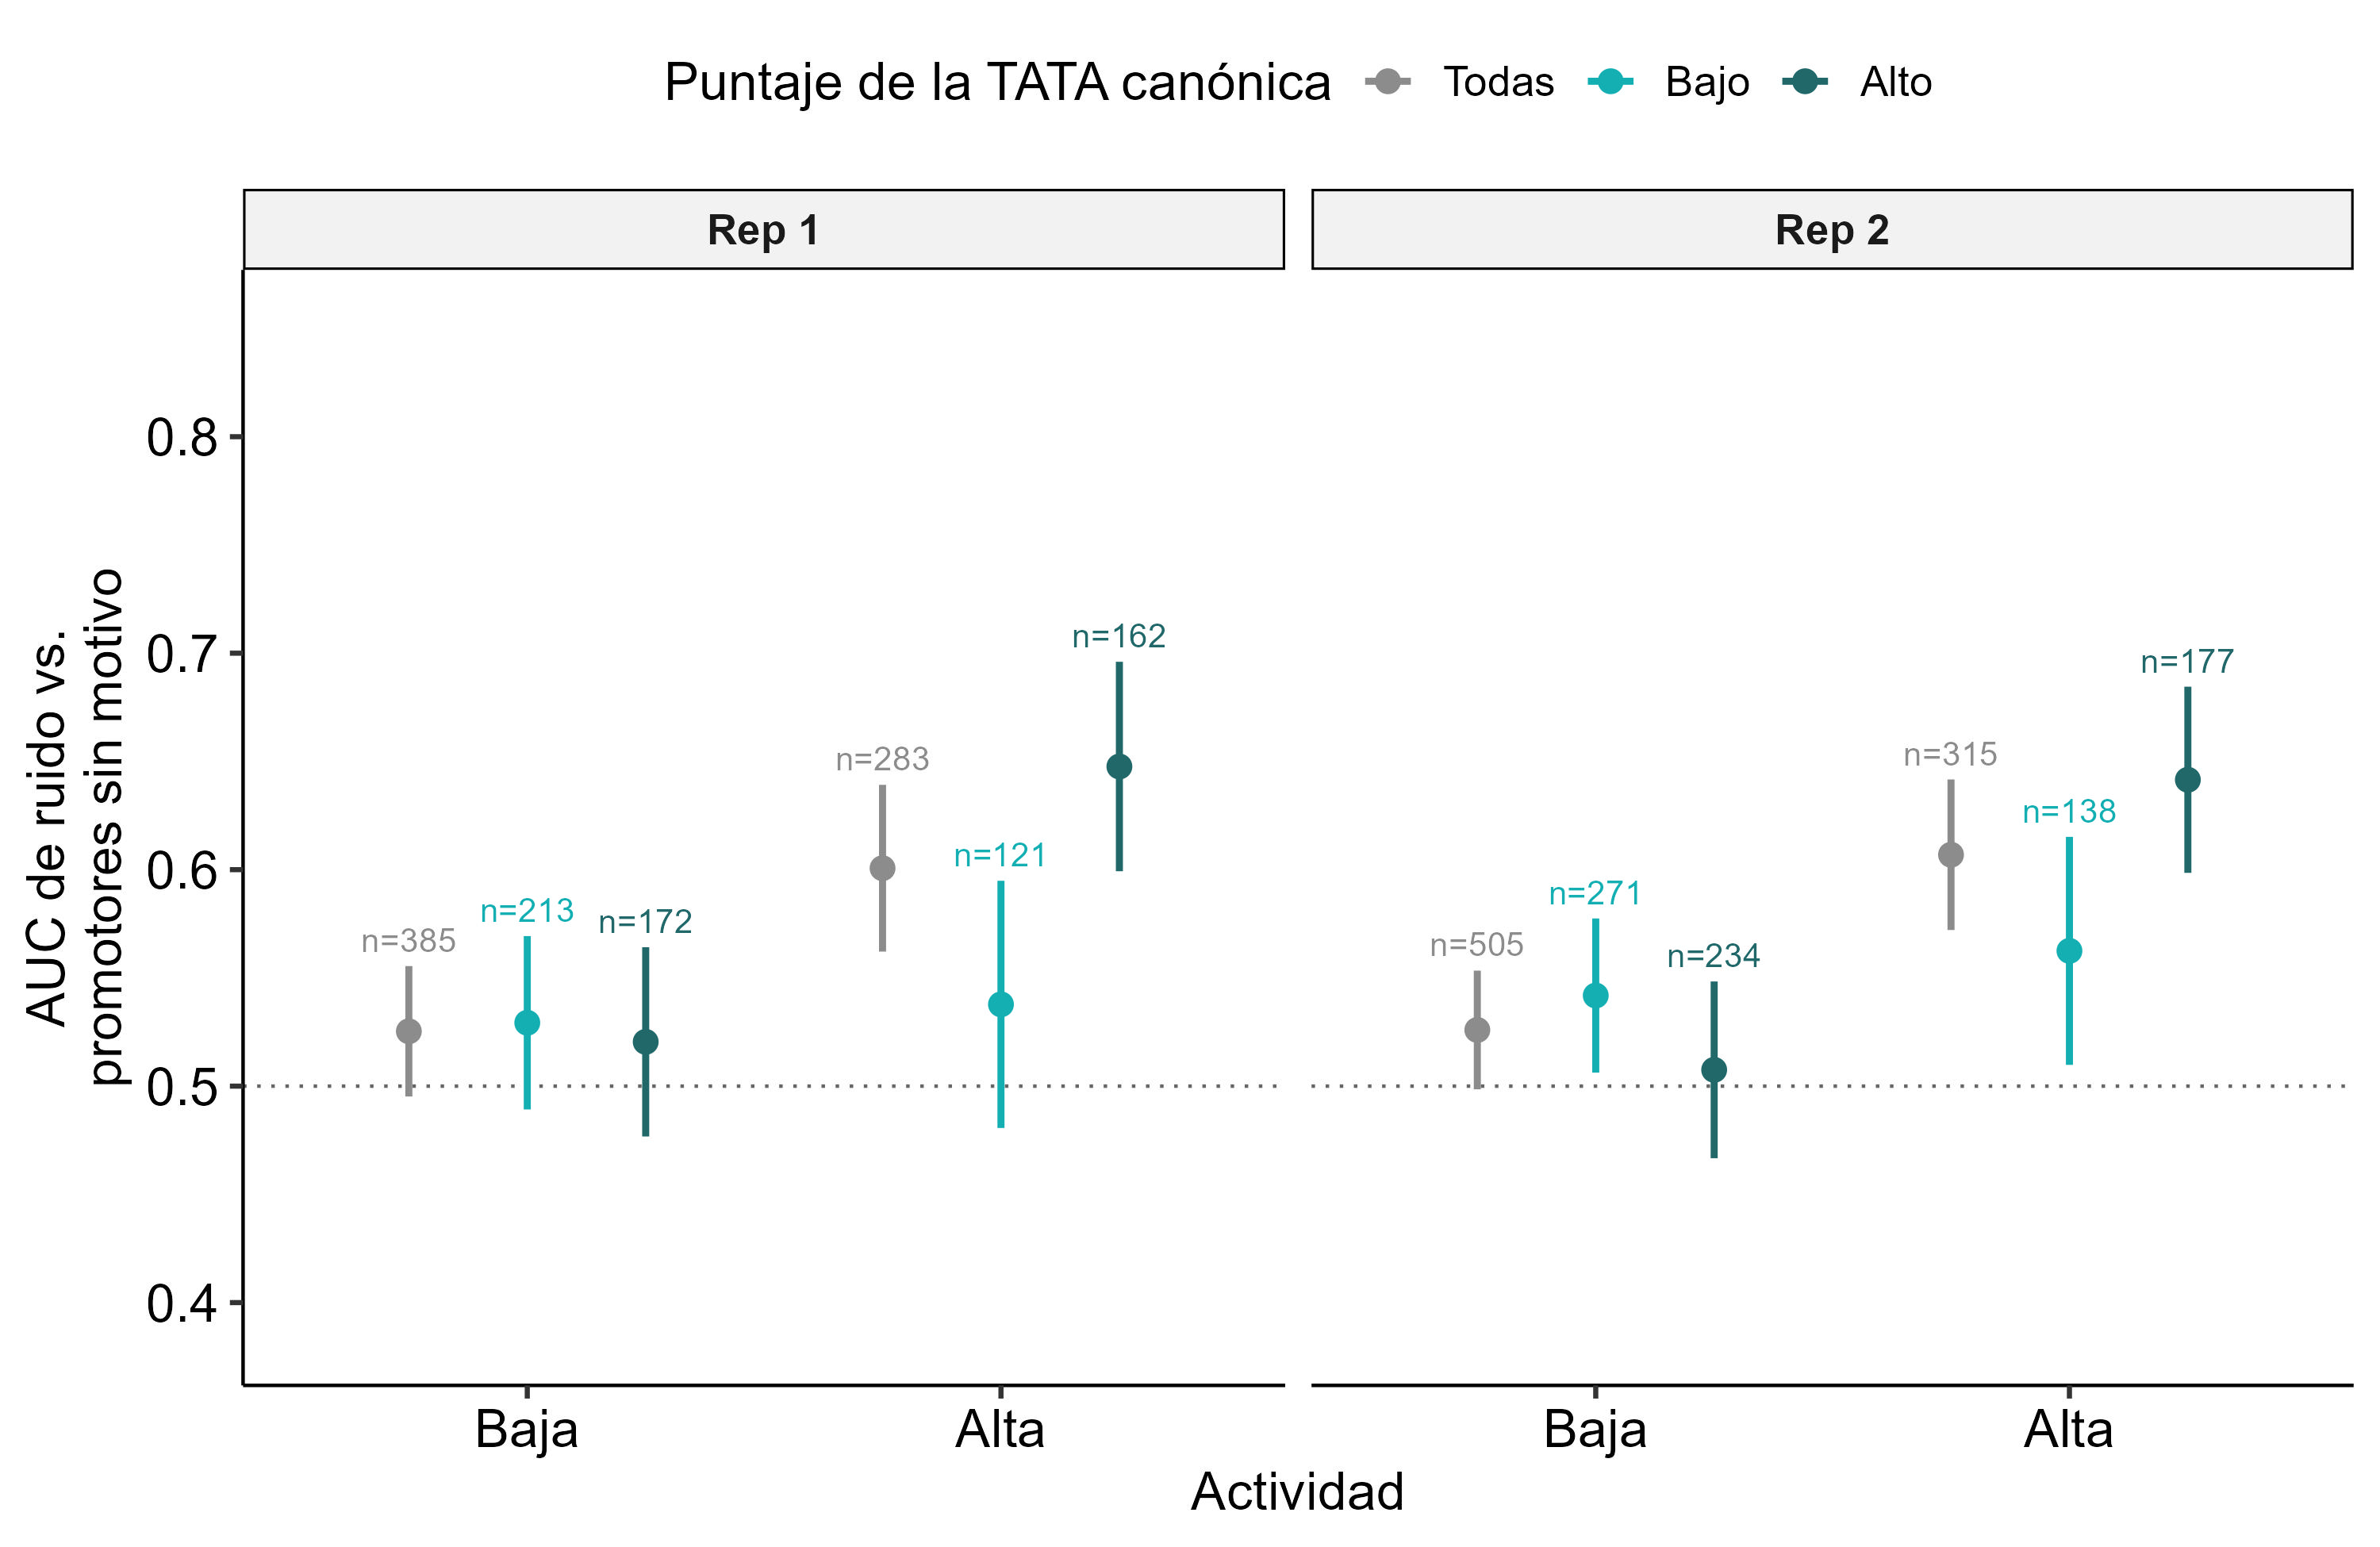

Values plotted in this chart, from the file beside it:
rep	actividad	puntaje	n	n_ref	AUC	conf.low	conf.high	p	corte_puntaje
Rep 1	Alta	Todas	283	1421	0.6007	0.5622	0.6392	3.0083274214036725e-7	-5.67
Rep 1	Alta	Bajo	121	1421	0.5378	0.4807	0.5949	0.1949	-5.67
Rep 1	Alta	Alto	162	1421	0.6477	0.5993	0.696	2.2043816568290827e-9	-5.67
Rep 1	Baja	Todas	385	4289	0.5253	0.4952	0.5555	0.09921	-5.67
Rep 1	Baja	Bajo	213	4289	0.5293	0.4892	0.5693	0.1519	-5.67
Rep 1	Baja	Alto	172	4289	0.5205	0.4767	0.5642	0.3591	-5.67
Rep 2	Alta	Todas	315	1721	0.6069	0.5721	0.6417	1.691460365299473e-9	-5.67
Rep 2	Alta	Bajo	138	1721	0.5625	0.5098	0.6151	0.02004	-5.67
Rep 2	Alta	Alto	177	1721	0.6415	0.5985	0.6845	1.1102232593681739e-10	-5.67
Rep 2	Baja	Todas	505	5192	0.5259	0.4985	0.5533	0.0635	-5.67
Rep 2	Baja	Bajo	271	5192	0.5419	0.5063	0.5775	0.02119	-5.67
Rep 2	Baja	Alto	234	5192	0.5075	0.4667	0.5483	0.7181	-5.67
